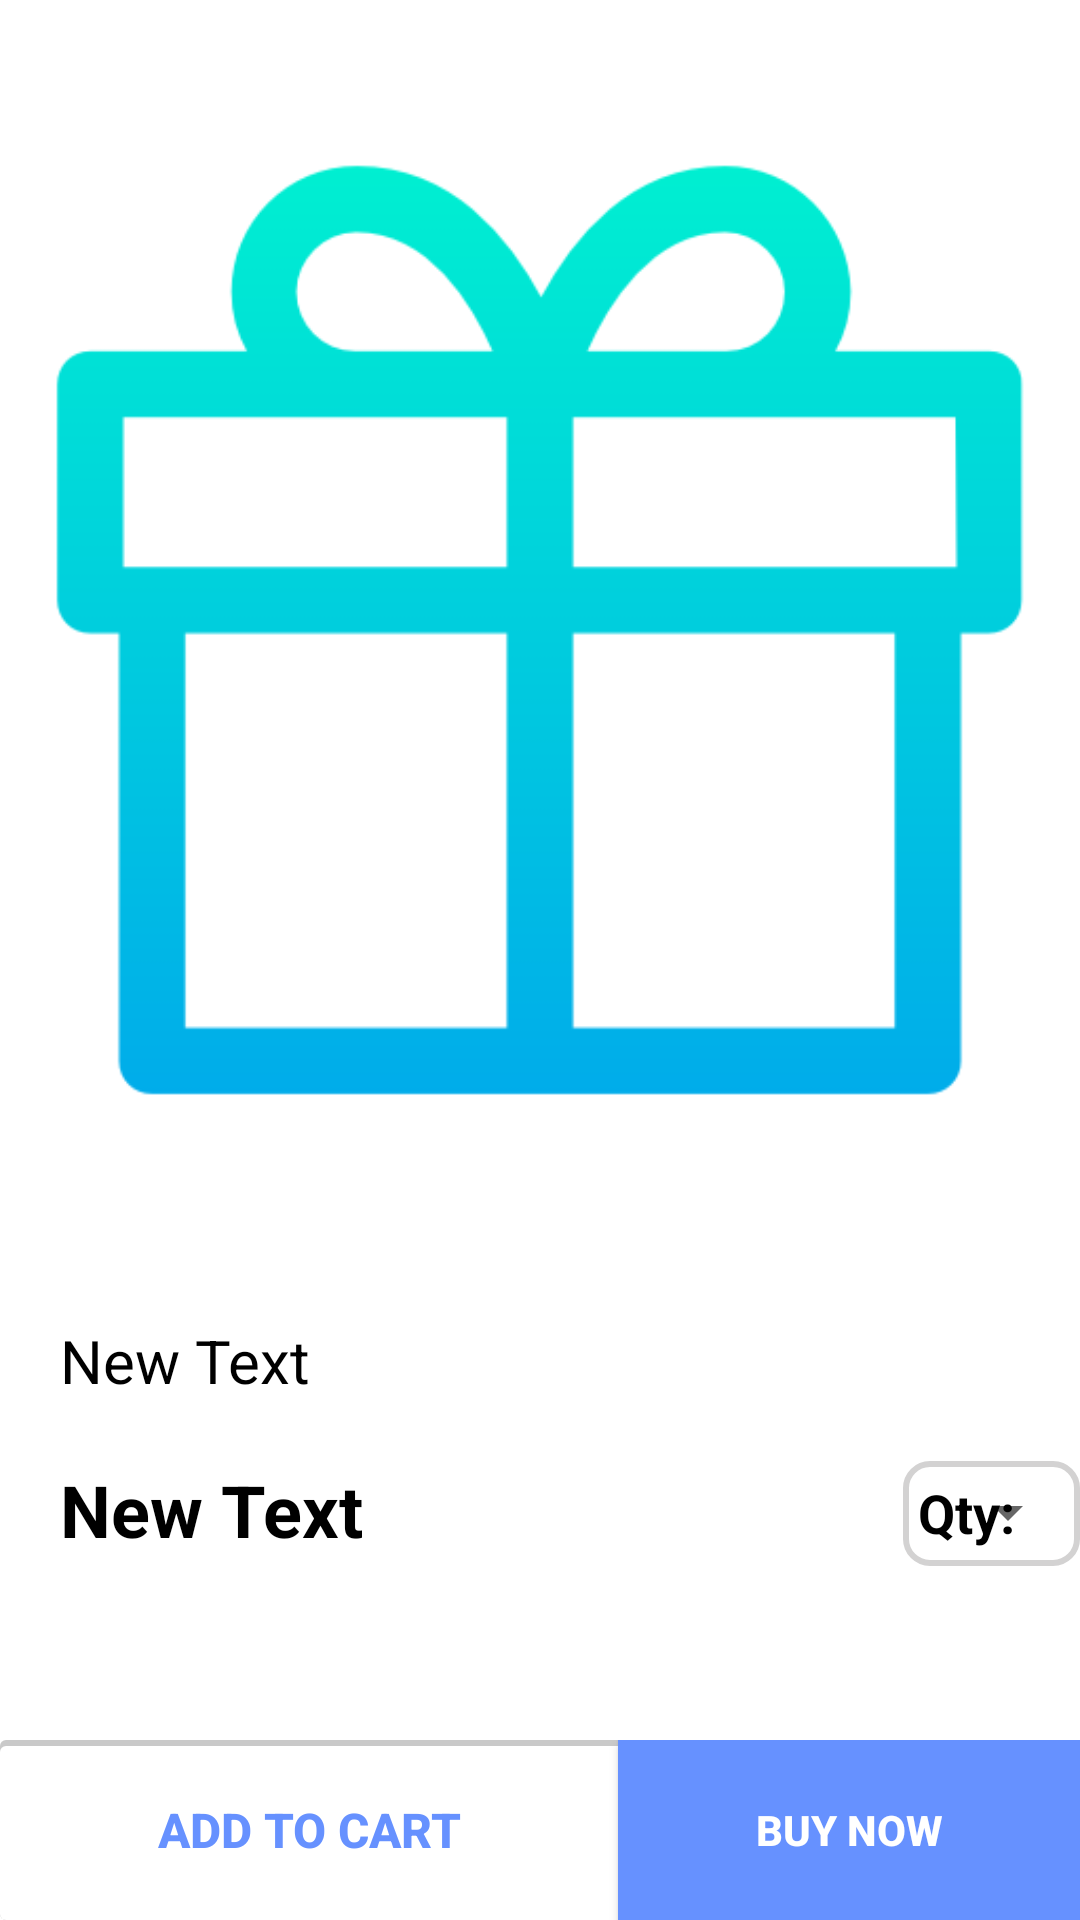

Layout XML and referenced resources for this Android screen:
<!-- AndroidManifest.xml: application theme AppTheme -->
<!-- res/layout/activity_product.xml -->
<?xml version="1.0" encoding="utf-8"?>
<RelativeLayout xmlns:android="http://schemas.android.com/apk/res/android"
    xmlns:app="http://schemas.android.com/apk/res-auto"
    xmlns:tools="http://schemas.android.com/tools"
    android:layout_width="match_parent"
    android:layout_height="match_parent">

    <ImageView
        android:id="@+id/product_img"
        android:layout_width="match_parent"
        android:layout_height="420dp"
        android:layout_alignParentTop="true"
        android:src="@drawable/gift1" />

    <TextView
        android:id="@+id/product_name"
        android:layout_width="match_parent"
        android:layout_height="wrap_content"
        android:layout_below="@id/product_img"
        android:layout_margin="20dp"
        android:text="New Text"
        android:textColor="#000"
        android:textSize="20dp" />

    <TextView
        android:id="@+id/product_price"
        android:layout_width="wrap_content"
        android:layout_height="wrap_content"
        android:layout_below="@+id/product_name"
        android:layout_marginLeft="20dp"
        android:layout_marginRight="180dp"
        android:text="New Text"
        android:textColor="#000"
        android:textSize="24dp"
        android:textStyle="bold" />

    <RelativeLayout
        android:layout_width="100dp"
        android:layout_height="35dp"
        android:layout_below="@id/product_name"
        android:layout_toRightOf="@+id/product_price"
        android:background="@drawable/backgroundqty">

        <TextView
            android:id="@+id/q"
            android:layout_width="wrap_content"
            android:layout_height="wrap_content"
            android:layout_margin="5dp"
            android:text="Qty:"
            android:textColor="#000"
            android:textSize="18dp"
            android:textStyle="bold" />

        <Spinner
            android:id="@+id/qty"
            android:layout_width="match_parent"
            android:layout_height="wrap_content"
            android:layout_marginLeft="5dp"
            android:layout_marginTop="5dp"
            android:layout_toRightOf="@+id/q"
            android:spinnerMode="dropdown" />

    </RelativeLayout>


    <RelativeLayout
        android:layout_width="match_parent"
        android:layout_height="60dp"
        android:layout_alignParentBottom="true"
        android:background="@drawable/shadow">

        <Button
            android:id="@+id/button"
            style="@style/Widget.AppCompat.Button.Borderless.Colored"
            android:layout_width="206dp"
            android:layout_height="match_parent"
            android:layout_alignParentBottom="true"
            android:text="Add to cart"
            android:textColor="@color/colorPrimaryDark"
            android:textSize="16dp"
            android:textStyle="bold" />

        <Button
            android:id="@+id/button1"
            android:layout_width="206dp"
            android:layout_height="match_parent"
            android:layout_alignParentBottom="true"
            android:layout_toRightOf="@+id/button"
            android:background="@color/colorPrimaryDark"
            android:text="Buy Now"
            android:textColor="#fff"
            android:textStyle="bold" />

    </RelativeLayout>


</RelativeLayout>
<!-- resources referenced by this layout -->
<resources>
  <color name="colorPrimaryDark">#6691FF</color>
  <!-- drawable backgroundqty (drawable) -->
  <?xml version="1.0" encoding="utf-8"?>
  <shape xmlns:android="http://schemas.android.com/apk/res/android"
      android:shape="rectangle">
      <corners android:radius="8dp"></corners>
      <stroke android:color="#D3D2D2" android:width="2dp"></stroke>
  
  </shape>
  <!-- drawable gift1: png bitmap (drawable, 9390 bytes) -->
  <!-- drawable shadow (drawable) -->
  <?xml version="1.0" encoding="utf-8"?>
  <layer-list xmlns:android="http://schemas.android.com/apk/res/android">
      <item>
          <shape android:shape="rectangle">
              <solid android:color="#CABBBBBB"></solid>
              <corners android:radius="2dp"></corners>
          </shape>
      </item>
      <item
          android:bottom="0dp"
          android:left="0dp"
          android:right="0dp"
          android:top="2dp">
          <shape android:shape="rectangle">
              <solid android:color="#fff"></solid>
              <corners android:radius="2dp"></corners>
          </shape>
  
      </item>
  </layer-list>
  <style name="AppTheme" parent="Theme.MaterialComponents.DayNight.NoActionBar">
          <item name="colorPrimaryDark">@color/colorPrimaryDark</item>
          <item name="colorPrimary">@color/colorPrimary</item>
          <item name="colorAccent">@color/colorAccent</item>
  
      </style>
  <color name="colorPrimary">#66A6FF</color>
  <color name="colorAccent">#ffffff</color>
</resources>
